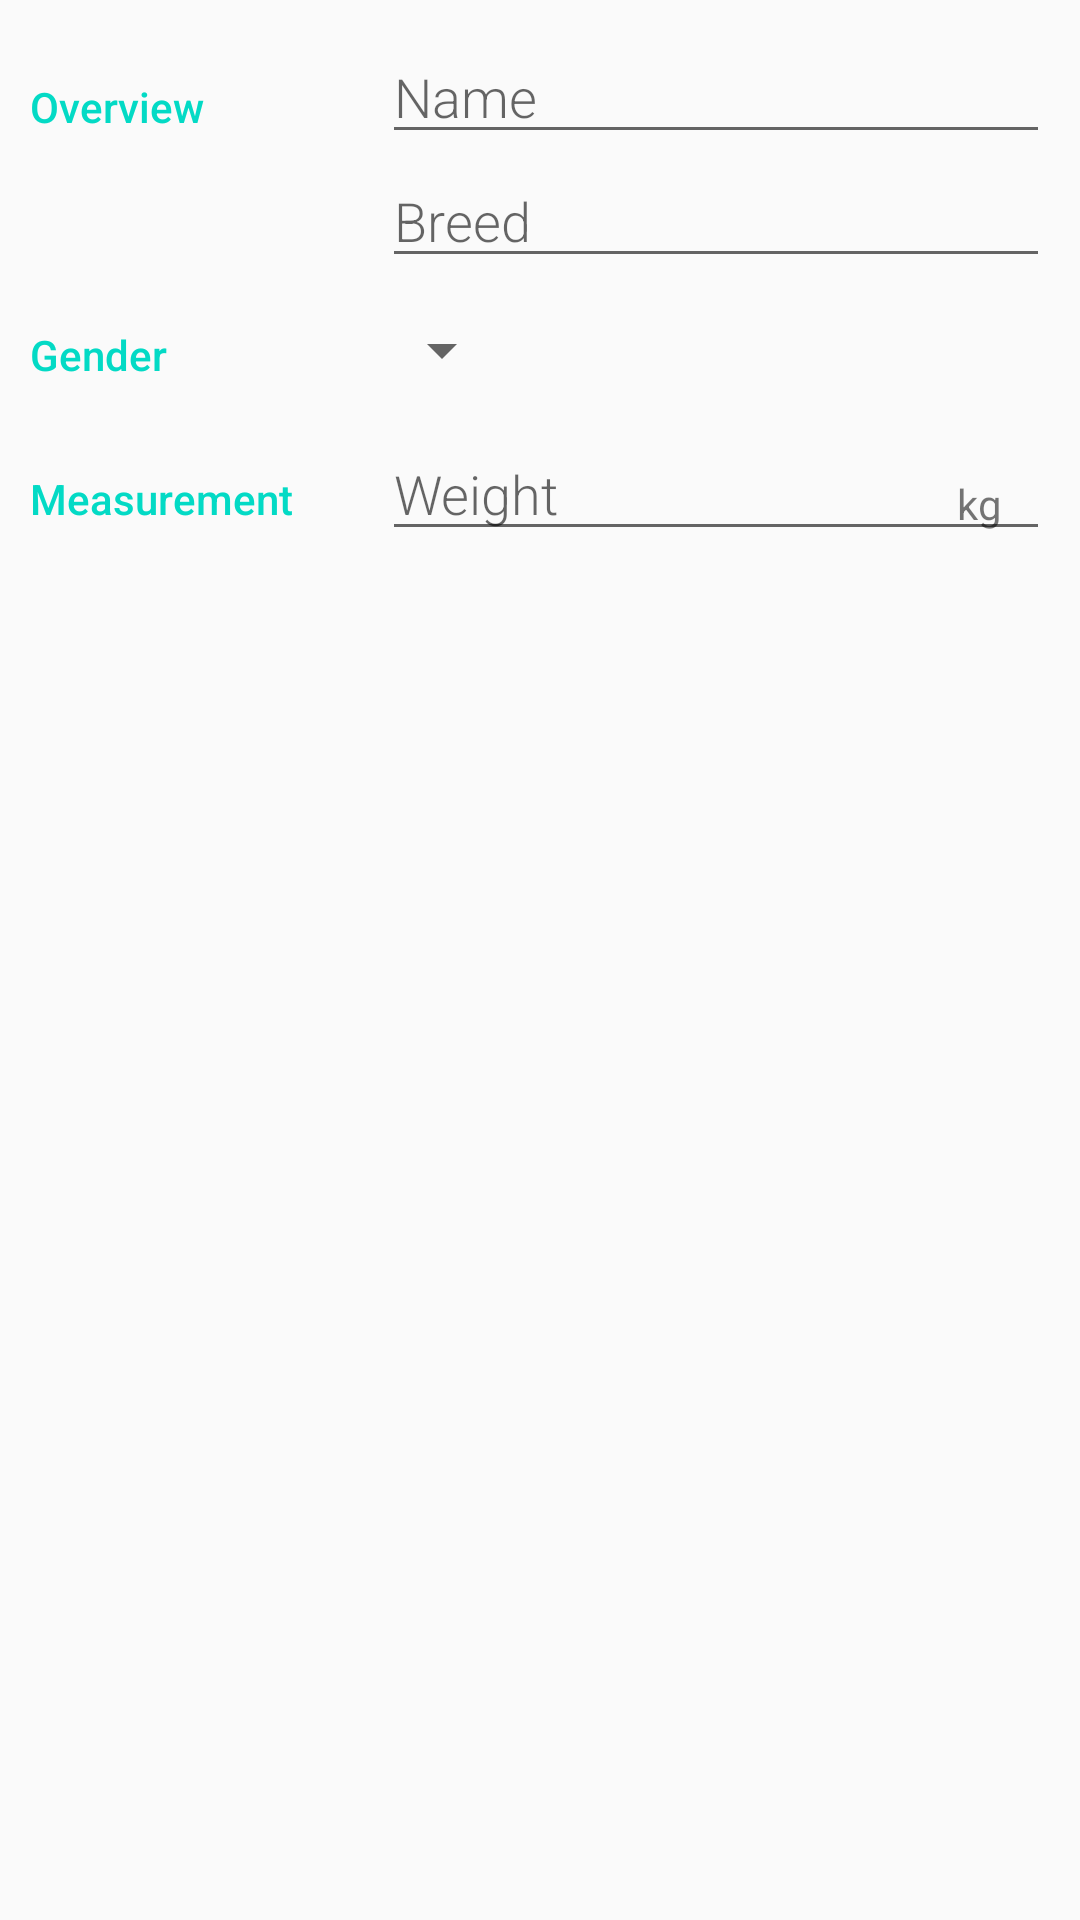

Reconstruct the res/layout file that produces this screen, plus the resources it refers to.
<!-- AndroidManifest.xml: application theme AppTheme -->
<!-- res/layout/activity_addnew_pet.xml -->
<?xml version="1.0" encoding="utf-8"?>
<LinearLayout
    xmlns:android="http://schemas.android.com/apk/res/android"
    xmlns:tools="http://schemas.android.com/tools"
    android:layout_width="match_parent"
    android:layout_height="match_parent"
    android:orientation="vertical"
    android:padding="10dp"
    tools:context=".ADDNewPet">

    
    <LinearLayout
        android:layout_width="match_parent"
        android:layout_height="wrap_content"
        android:orientation="horizontal">

        
        <TextView
            android:text="@string/category_overview"
            style="@style/CategoryStyle" />

        
        <LinearLayout
            android:layout_height="wrap_content"
            android:layout_width="0dp"
            android:layout_weight="2"
            android:paddingLeft="4dp"
            android:orientation="vertical">

            
            <EditText
                android:id="@+id/edit_pet_name"
                android:hint="@string/hint_pet_name"
                android:inputType="textCapWords"
                style="@style/EditorFieldStyle" />

            
            <EditText
                android:id="@+id/edit_pet_breed"
                android:hint="@string/hint_pet_breed"
                android:inputType="textCapWords"
                style="@style/EditorFieldStyle" />
        </LinearLayout>
    </LinearLayout>

    
    <LinearLayout
        android:id="@+id/container_gender"
        android:layout_width="match_parent"
        android:layout_height="wrap_content"
        android:orientation="horizontal">

        
        <TextView
            android:text="@string/category_gender"
            style="@style/CategoryStyle" />

        
        <LinearLayout
            android:layout_height="wrap_content"
            android:layout_width="0dp"
            android:layout_weight="2"
            android:orientation="vertical">

            
            <Spinner
                android:id="@+id/spinner_gender"
                android:layout_height="48dp"
                android:layout_width="wrap_content"
                android:paddingRight="16dp"
                android:spinnerMode="dropdown"/>
        </LinearLayout>
    </LinearLayout>

    
    <LinearLayout
        android:id="@+id/container_measurement"
        android:layout_width="match_parent"
        android:layout_height="wrap_content"
        android:orientation="horizontal">

        
        <TextView
            android:text="@string/category_measurement"
            style="@style/CategoryStyle" />

        
        <RelativeLayout
            android:layout_height="wrap_content"
            android:layout_width="0dp"
            android:layout_weight="2"
            android:paddingLeft="4dp">

            
            <EditText
                android:id="@+id/edit_pet_weight"
                android:hint="@string/hint_pet_weight"
                android:inputType="number"
                style="@style/EditorFieldStyle" />

            
            <TextView
                android:id="@+id/label_weight_units"
                android:text="@string/unit_pet_weight"
                style="@style/EditorUnitsStyle"/>
        </RelativeLayout>
    </LinearLayout>
</LinearLayout>
<!-- resources referenced by this layout -->
<resources>
  <string name="category_gender">Gender</string>
  <string name="category_measurement">Measurement</string>
  <string name="category_overview">Overview</string>
  <string name="hint_pet_breed">Breed</string>
  <string name="hint_pet_name">Name</string>
  <string name="hint_pet_weight">Weight</string>
  <string name="unit_pet_weight">kg</string>
  <style name="CategoryStyle">
          <item name="android:layout_height">wrap_content</item>
          <item name="android:layout_width">0dp</item>
          <item name="android:layout_weight">1</item>
          <item name="android:paddingTop">16dp</item>
          <item name="android:textColor">@color/colorAccent</item>
          <item name="android:fontFamily" tools:targetApi="jelly_bean">sans-serif-medium</item>
          <item name="android:textAppearance">?android:textAppearanceSmall</item>
      </style>
  <style name="EditorFieldStyle">
          <item name="android:layout_height">wrap_content</item>
          <item name="android:layout_width">match_parent</item>
          <item name="android:fontFamily" tools:targetApi="jelly_bean">sans-serif-light</item>
          <item name="android:textAppearance">?android:textAppearanceMedium</item>
      </style>
  <style name="EditorUnitsStyle">
          <item name="android:layout_height">wrap_content</item>
          <item name="android:layout_width">wrap_content</item>
          <item name="android:layout_alignParentRight">true</item>
          <item name="android:paddingRight">16dp</item>
          <item name="android:paddingTop">16dp</item>
          <item name="android:textAppearance">?android:textAppearanceSmall</item>
      </style>
  <style name="AppTheme" parent="Theme.AppCompat.Light.DarkActionBar">
          
          <item name="colorPrimary">@color/colorPrimary</item>
          <item name="colorPrimaryDark">@color/colorPrimaryDark</item>
          <item name="colorAccent">@color/colorAccent</item>
      </style>
  <!-- not gathered from this repository: default colours our renderer supplied (Android Studio template values) -->
  <color name="colorPrimary">#FF6200EE</color>
  <color name="colorPrimaryDark">#FF3700B3</color>
  <color name="colorAccent">#FF03DAC5</color>
</resources>
